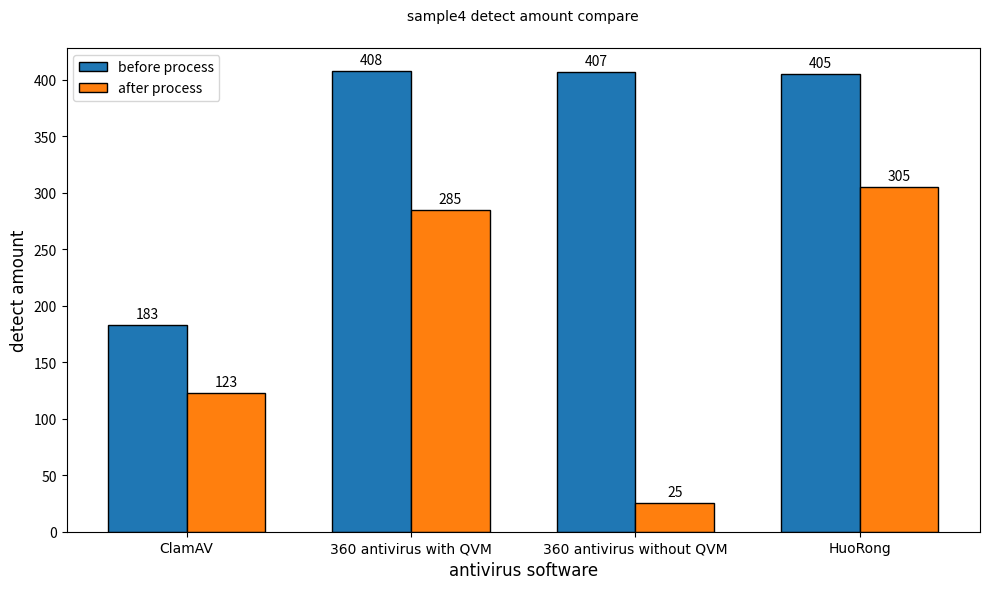

This chart was generated by the following Python code:
import matplotlib.pyplot as plt
import numpy as np

# 数据准备
software = ['ClamAV','360 antivirus with QVM', '360 antivirus without QVM', 'HuoRong']
before = [183, 408,407, 405]
after = [123, 285,25, 305]

# 设置柱状图参数
x = np.arange(len(software))  # 横坐标位置
width = 0.35  # 柱状图宽度

# 绘制柱状图
fig, ax = plt.subplots(figsize=(10, 6))
rects1 = ax.bar(x - width/2, before, width, label='before process', color='#1f77b4', edgecolor='black')
rects2 = ax.bar(x + width/2, after, width, label='after process', color='#ff7f0e', edgecolor='black')

# 添加标签和标题
ax.set_xlabel('antivirus software', fontsize=12,fontproperties='Times New Roman')
ax.set_ylabel('detect amount', fontsize=12,fontproperties='Times New Roman')
ax.set_title('sample4 detect amount compare', fontsize=14, pad=20,fontproperties='Times New Roman')
ax.set_xticks(x)
ax.set_xticklabels(software,fontproperties='Times New Roman')
ax.legend()

# 在柱子上方显示数值
def autolabel(rects):
    for rect in rects:
        height = rect.get_height()
        ax.annotate(f'{height}',
                    xy=(rect.get_x() + rect.get_width()/2, height),
                    xytext=(0, 3),  # 3 points vertical offset
                    textcoords="offset points",
                    ha='center', va='bottom')
autolabel(rects1)
autolabel(rects2)

# 调整布局
plt.tight_layout()
plt.show()